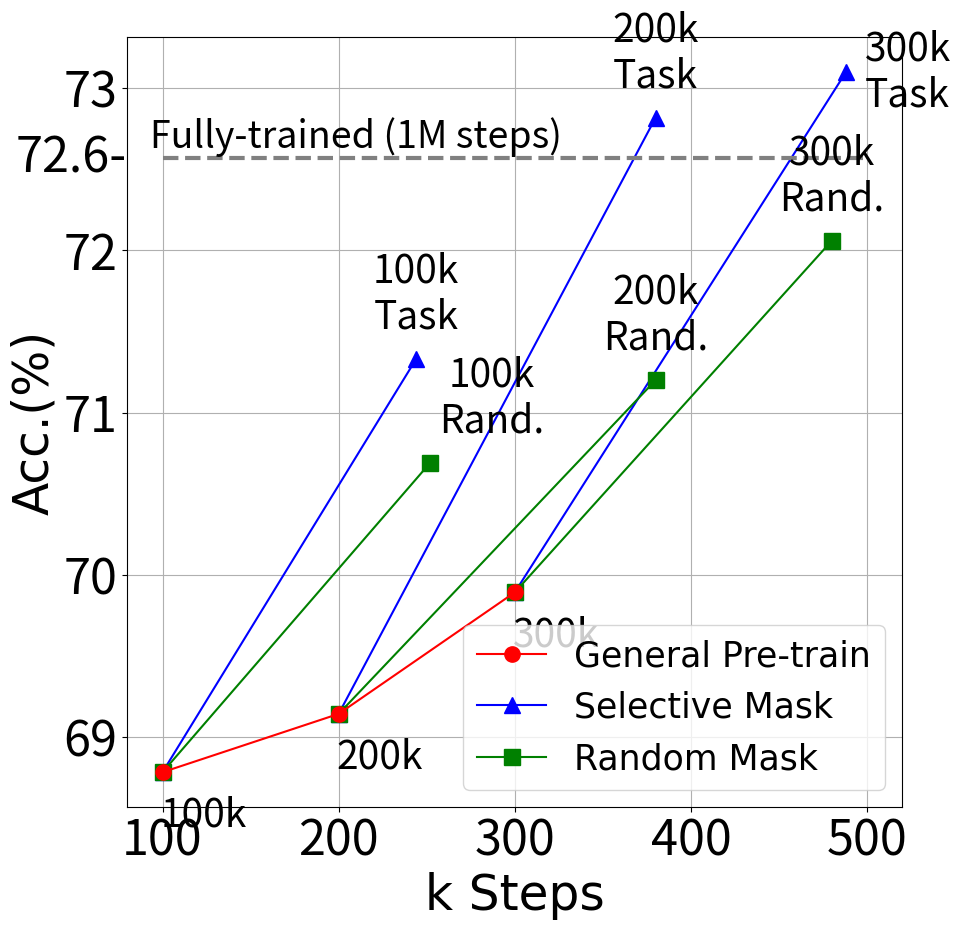

Recreate this plot in Python. (Note: this script raises an exception after producing the figure.)
import numpy as np
import matplotlib.pyplot as plt
from matplotlib.backends.backend_pdf import PdfPages


font1 = {'family': 'Times New Roman',
         'weight': 'normal',
         'size': 25,
         }

font2 = {'family': 'Times New Roman',
         'weight': 'normal',
         'size': 35,
         }

fig = plt.figure(figsize=(10, 10))
sub = fig.add_subplot(111)

shiftY = 0.4
shiftX = 35
ms = 11

fontsize1 = 28
fontsize2 = 35

model_steps_30 = [300, 488]
model_score_30 = [69.89, 73.10]
l2, = sub.plot(model_steps_30, model_score_30, 'b^-', ms=ms)
sub.text(model_steps_30[-1] + shiftX, model_score_30[-1], "300k\nTask", ha='center', va='center', fontsize=fontsize1)

rand_steps_30 = [300, 480]
rand_score_30 = [69.89, 72.06]
l3, = sub.plot(rand_steps_30, rand_score_30, 'gs-', ms=ms)
sub.text(rand_steps_30[-1], rand_score_30[-1] + shiftY, "300k\nRand.", ha='center', va='center', fontsize=fontsize1)

model_steps_20 = [200, 380]
model_score_20 = [69.14, 72.82]
sub.plot(model_steps_20, model_score_20, 'b^-', ms=ms)
sub.text(model_steps_20[-1], model_score_20[-1] + shiftY, "200k\nTask", ha='center', va='center', fontsize=fontsize1)

rand_steps_20 = [200, 380]
rand_score_20 = [69.14, 71.20]
sub.plot(rand_steps_20, rand_score_20, 'gs-', ms=ms)
sub.text(rand_steps_20[-1], rand_score_20[-1] + shiftY, "200k\nRand.", ha='center', va='center', fontsize=fontsize1)

model_steps_10 = [100, 244]
model_score_10 = [68.78, 71.33]
sub.plot(model_steps_10, model_score_10, 'b^-', ms=ms)
sub.text(model_steps_10[-1], model_score_10[-1] + shiftY, "100k\nTask", ha='center', va='center', fontsize=fontsize1)

rand_steps_10 = [100, 252]
rand_score_10 = [68.78, 70.69]
sub.plot(rand_steps_10, rand_score_10, 'gs-', ms=ms)
sub.text(rand_steps_10[-1] + shiftX, rand_score_10[-1] + shiftY, "100k\nRand.", ha='center', va='center', fontsize=fontsize1)

main_steps = [100, 200, 300]
main_score = [68.78, 69.14, 69.89]
l1, = sub.plot(main_steps, main_score, 'ro-', ms=ms)

for step, score in zip(main_steps, main_score):
    sub.text(step + shiftX / 3 * 2, score - shiftY / 3 * 2, str(step) + "k", ha='center', va='center', fontsize=fontsize1)
sub.hlines(72.57, 100, 500, colors="gray", linestyles="dashed", linewidth=3)
sub.text(210, 72.70, "Fully-trained (1M steps)", ha='center', va='center', fontsize=27)
sub.text(48, 72.57, "72.6-", ha='center', va='center', fontsize=fontsize2)

plt.grid()
plt.tick_params(labelsize=fontsize2)

plt.xlabel("k Steps", font2)
plt.ylabel("Acc.(%)", font2)

plt.legend(handles=[l1, l2, l3], labels=['General Pre-train', 'Selective Mask', 'Random Mask'], loc='lower right', prop=font1)
plt.savefig("../images/lap_yelp.pdf", format="pdf")
